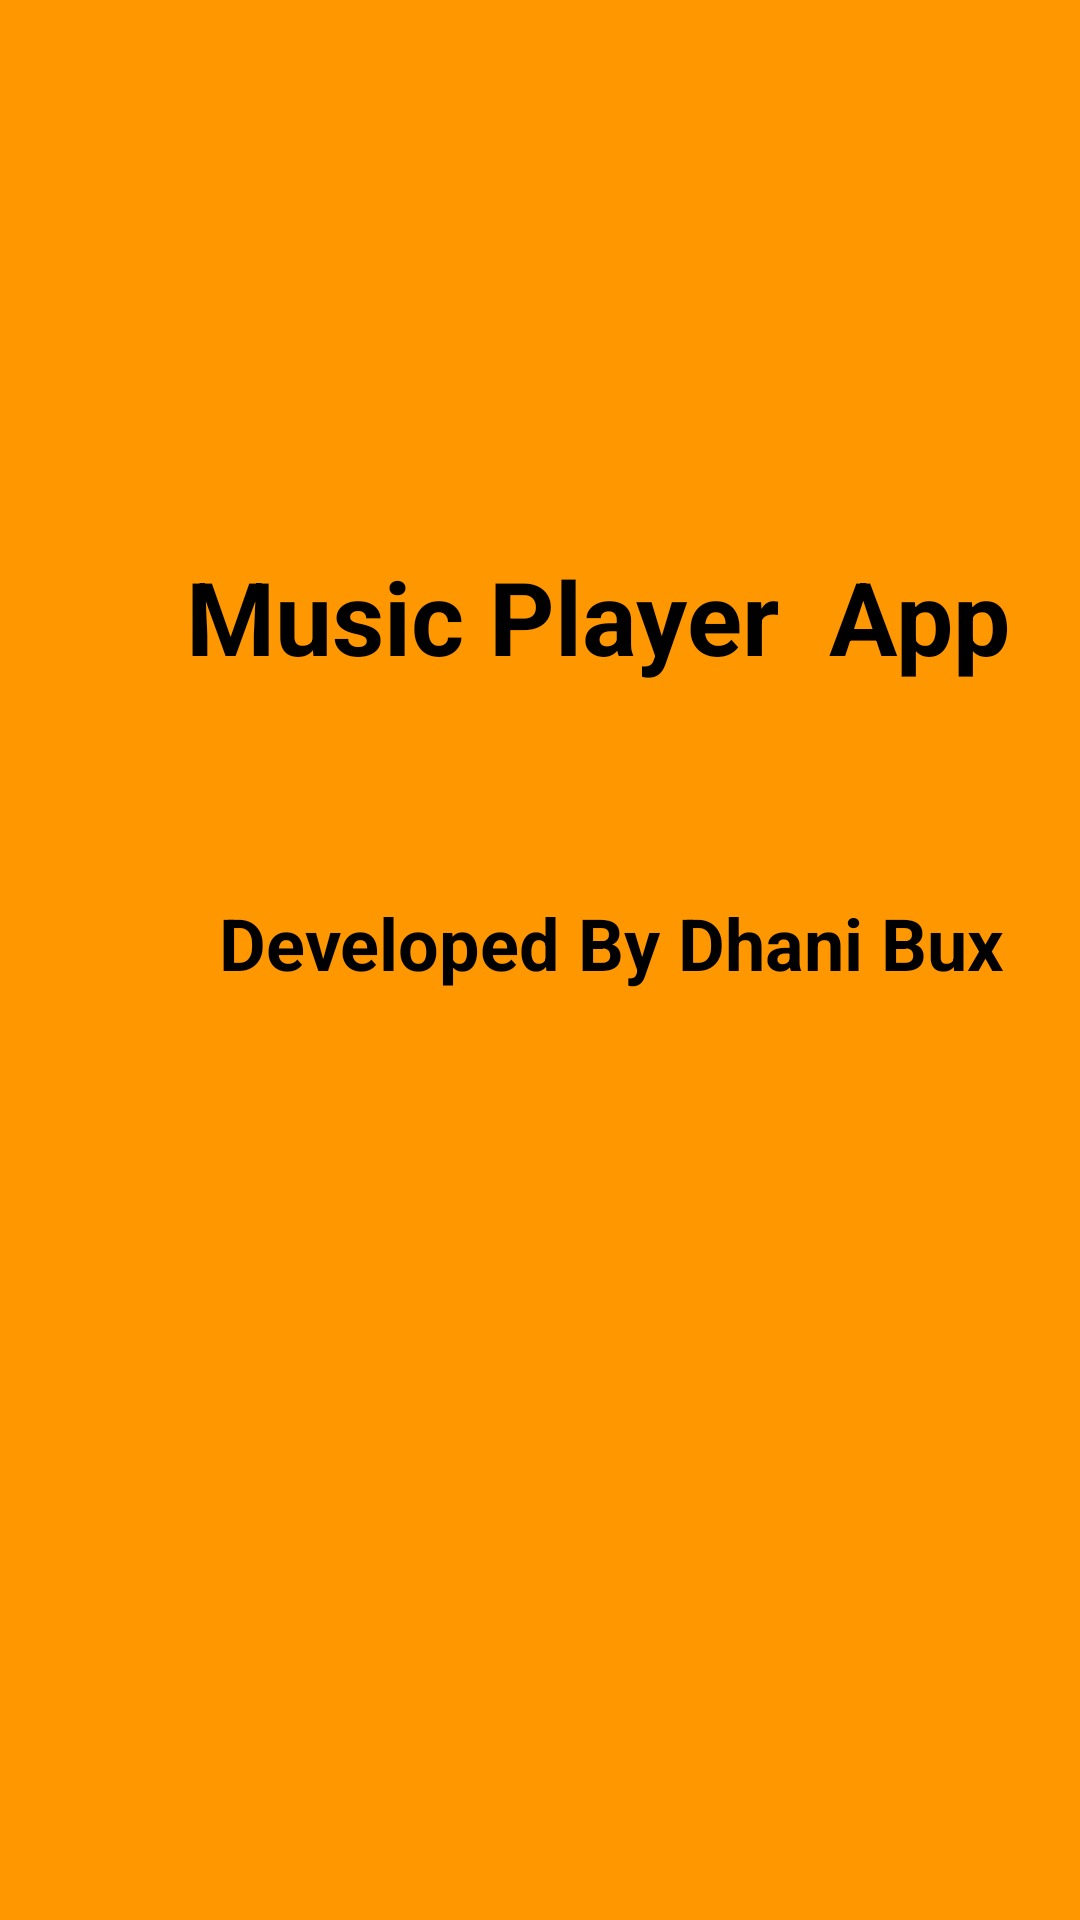

Here is an Android app screen rendered from its layout file. Give the layout XML and the strings, colors and styles it references.
<!-- AndroidManifest.xml: application theme Theme.MusicPlayer -->
<!-- res/layout/splash_screen.xml -->
<?xml version="1.0" encoding="utf-8"?>
<RelativeLayout xmlns:android="http://schemas.android.com/apk/res/android"
    xmlns:tools="http://schemas.android.com/tools"
    android:id="@+id/splash_screen"
    android:layout_width="match_parent"
    android:layout_height="match_parent"
    android:background="#FF9800"
    android:scrollbarSize="10dp"
    tools:ignore="ExtraText">
    tools:context=".SplashActivity">

    <ImageView
        android:layout_width="200dp"
        android:layout_height="200dp"
        android:layout_above="@+id/textView"
        android:layout_alignParentStart="true"
        android:layout_alignParentTop="true"
        android:layout_alignParentEnd="true"
        android:layout_marginStart="109dp"
        android:layout_marginTop="82dp"
        android:layout_marginEnd="102dp"
        android:layout_marginBottom="45dp"
        android:contentDescription="@string/app_name"
        android:src="@drawable/music" />

    <TextView
        android:id="@+id/textView"
        android:layout_width="326dp"
        android:layout_height="wrap_content"
        android:layout_alignParentStart="true"
        android:layout_alignParentEnd="true"
        android:layout_alignParentBottom="true"
        android:layout_marginStart="62dp"
        android:layout_marginEnd="23dp"
        android:layout_marginBottom="412dp"
        android:text="Music Player  App"
        android:textSize="34sp"
        android:textStyle="bold" />

    <TextView
        android:id="@+id/textView2"
        android:layout_width="379dp"
        android:layout_height="44dp"
        android:layout_alignParentStart="true"
        android:layout_alignParentEnd="true"
        android:layout_alignParentBottom="true"
        android:layout_marginStart="73dp"
        android:layout_marginEnd="-41dp"
        android:layout_marginBottom="298dp"
        android:text="Developed By Dhani Bux"
        android:textSize="24sp"
        android:textStyle="bold" />

</RelativeLayout>
<!-- resources referenced by this layout -->
<resources>
  <string name="app_name">Music Player</string>
</resources>
